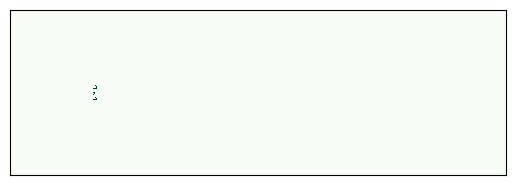

The matplotlib source for this figure:
""" Code example from Think Complexity, by Allen Downey.

Copyright 2016 Allen Downey
MIT License: http://opensource.org/licenses/MIT
Comentario de prueba
"""
from __future__ import print_function, division

import numpy as np
import matplotlib.pyplot as plt
import matplotlib.animation as animation
from scipy.signal import convolve2d

def add_cells(x, y, *strings):
    """Adds cells at the given location.
    
    x: left coordinate
    y: top coordinate
    strings: list of strings of 0s and 1s
    """
    for i, s in enumerate(strings):
        a[y+i, x:x+len(s)] = np.array([int(b) for b in s])

# the starting patterns
lwss = [
    '0001',
    '00001',
    '10001',
    '01111'
]

bhep = [
    '1',
    '011',
    '001',
    '001',
    '01'
]

# add up the neighbors and get 10 points if the middle is live
kernel = np.array([[1, 1, 1],
                   [1,10, 1],
                   [1, 1, 1]], dtype=np.uint8)

# the cell is live if the total is 3, 12, or 13
table = np.zeros(20, dtype=np.uint8)
table[[3, 12, 13]] = 1

# make the array
n = 200
m = 600
a = np.zeros((n, m), np.uint8)

# add the initial patterns
x = 100
add_cells(x, n//2-8, *lwss)
add_cells(x, n//2+6, *lwss)
add_cells(x, n//2-1, *bhep)

# draw the initial state
fig = plt.figure()
cmap = plt.get_cmap('Greens')
im = plt.imshow(a, cmap=cmap, interpolation='nearest')
plt.xticks([])
plt.yticks([])

# animate the rest
def animate_func(i):
    """Draws one frame of the animation."""
    global a
    c = convolve2d(a, kernel, mode='same')
    a = table[c]
    im.set_array(a)
    return im,

anim = animation.FuncAnimation(fig, animate_func, frames=100, interval=0)
plt.show()
